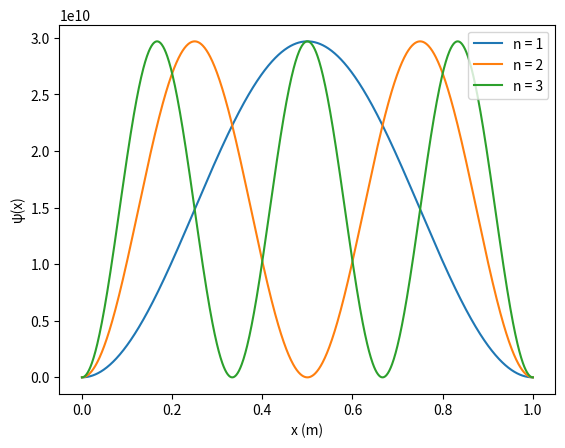

Generate this figure with matplotlib:
import matplotlib.pyplot as plt
import numpy as np

#computation of the  wave function quantum
a = 2 *(0.529 * 10**(-10)) #m
m = 9.109 * 10**(-31) #kg mass of the electron
h = 6.626 * 10**(-34) #J.s Planck constant
x = np.linspace(0, a, 1000)
E = np.zeros(3)
psi = np.zeros((3, len(x)))
for n in range(1,4):
    E[n-1] = (n**2 * np.pi**2 * h**2)/(2 * m * a**2)/1.6*10**(-19)
    for i in range(len(x)):
        psi[n-1, i] = (np.sqrt(np.pi/a) * np.sin(n * np.pi * x[i]/a))**2
plt.plot(x/a,psi[0], label = 'n = 1')
plt.plot(x/a,psi[1], label = 'n = 2')
plt.plot(x/a,psi[2], label = 'n = 3')
plt.xlabel('x (m)')
plt.ylabel('ψ(x)')
plt.legend()
plt.show()
